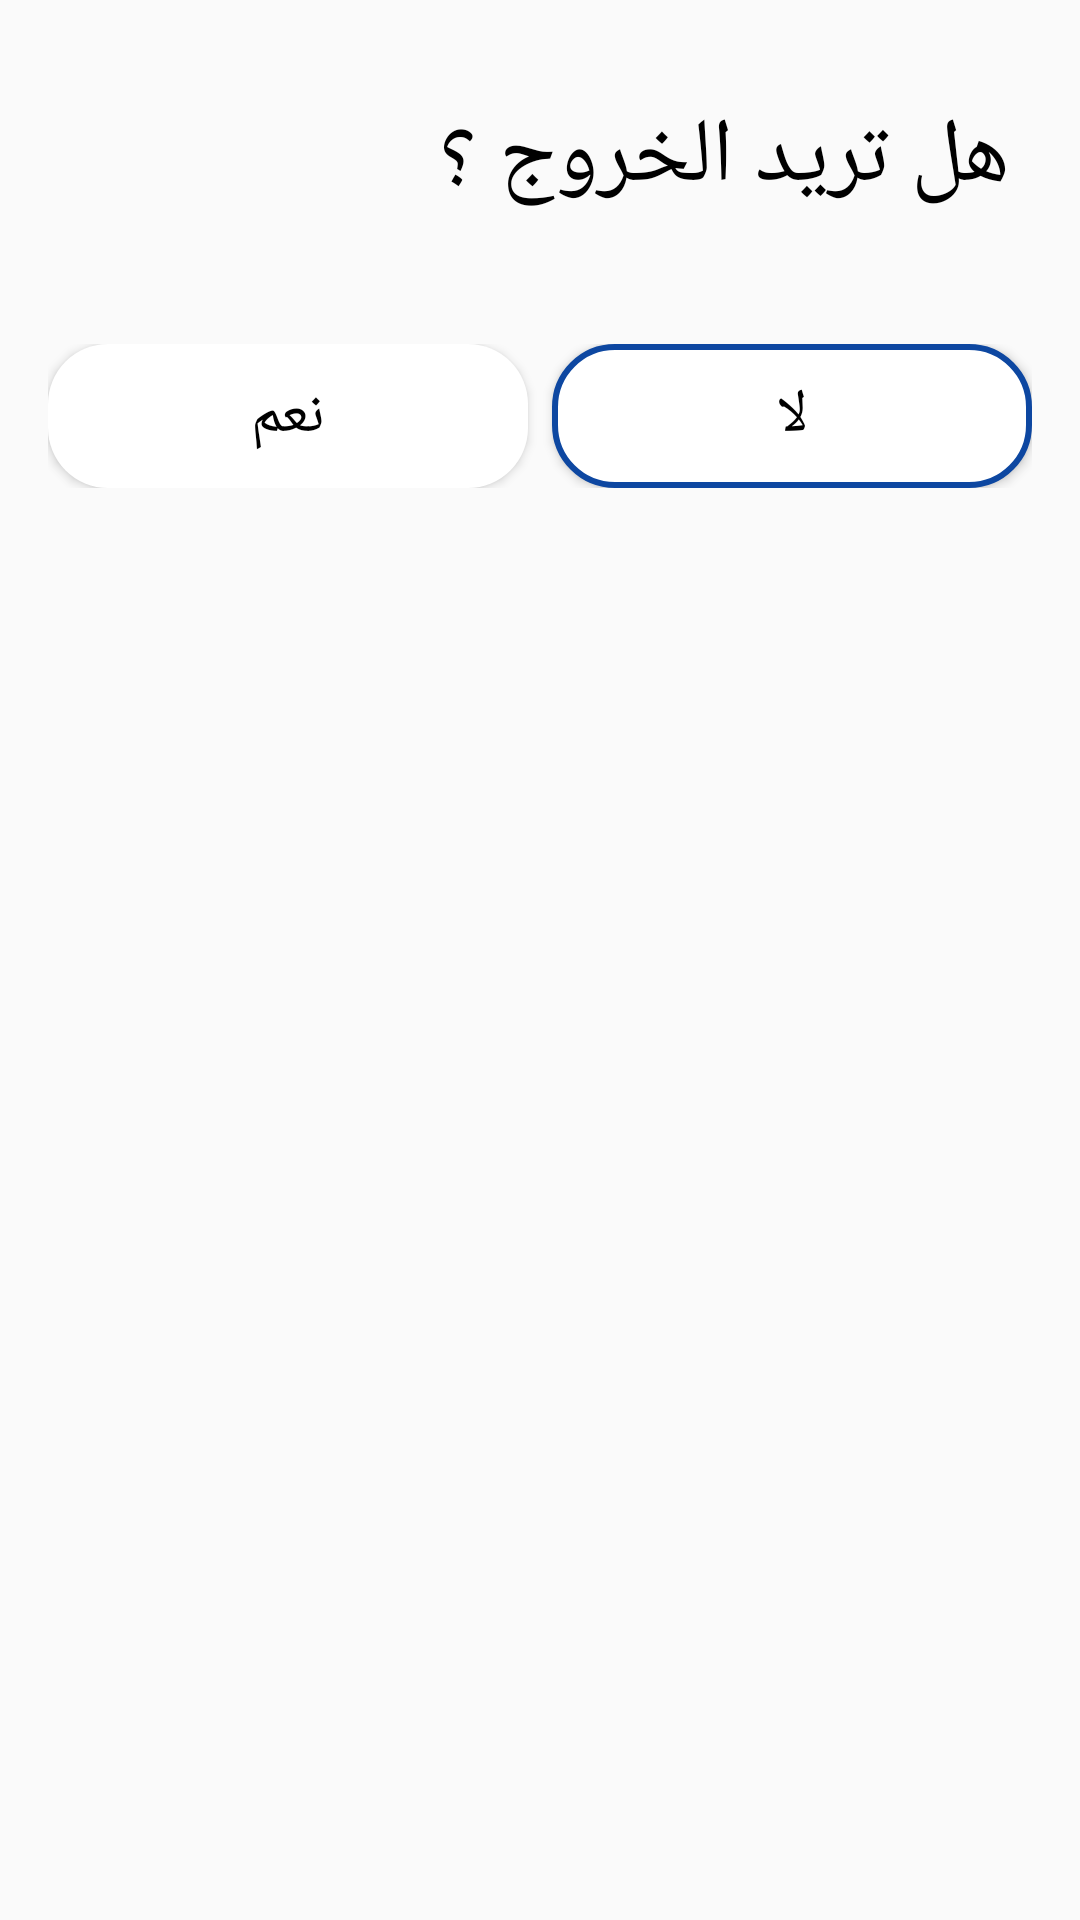

The Android layout XML behind this screen, and the referenced resources:
<!-- AndroidManifest.xml: application theme AppTheme -->
<!-- res/layout/dialogalert.xml -->
<?xml version="1.0" encoding="utf-8"?>
<RelativeLayout
    xmlns:android="http://schemas.android.com/apk/res/android" android:layout_width="match_parent"
    android:layout_height="match_parent">

    <TextView
        android:id="@+id/text_view_alertdialog"
        android:layout_width="match_parent"
        android:layout_height="wrap_content"
        android:layout_marginTop="16dp"
        android:fontFamily="@font/aniq"
        android:padding="16dp"
        android:text=" هل تريد الخروج ؟"
        android:textColor="#000000"
        android:textSize="30sp" />

    <LinearLayout
        android:layout_marginTop="10dp"
        android:padding="16dp"
        android:layout_below="@id/text_view_alertdialog"
        android:layout_width="match_parent"
        android:orientation="horizontal"
        android:layout_height="wrap_content"

        >

        <Button
            android:id="@+id/btn_yes"
            android:layout_marginRight="8dp"
            android:layout_width="0dp"
            android:layout_height="wrap_content"
            android:layout_weight="1"
            android:background="@drawable/button_dialog"
            android:fontFamily="@font/aniq"
            android:text="نعم"
            android:textColor="#000000"
            android:textSize="20dp" />

        <Button
            android:id="@+id/btn_no"
            android:background="@drawable/button_dialog_two"
            android:layout_width="0dp"
            android:layout_height="wrap_content"
            android:layout_weight="1"
            android:fontFamily="@font/aniq"
            android:text="لا"
            android:textColor="#000000"
            android:textSize="20dp" />

    </LinearLayout>
</RelativeLayout>
<!-- resources referenced by this layout -->
<resources>
  <!-- drawable button_dialog (drawable) -->
  <?xml version="1.0" encoding="utf-8"?>
  <shape xmlns:android="http://schemas.android.com/apk/res/android"
      android:shape="rectangle">
      <solid
          android:color="@color/sign_up_color_white"/>
      <corners
          android:radius="20dp"/>
  
  
  </shape>
  <!-- drawable button_dialog_two (drawable) -->
  <?xml version="1.0" encoding="utf-8"?>
  <shape xmlns:android="http://schemas.android.com/apk/res/android"
      android:shape="rectangle">
      <stroke
          android:color="@color/sign_up_color_blue"
          android:width="2dp"
          />
      <solid
          android:color="@color/sign_up_color_white"/>
      <corners
          android:radius="20dp"/>
  
  
  </shape>
  <style name="AppTheme" parent="Theme.AppCompat.Light.NoActionBar">
          
          <item name="colorPrimary">@color/colorPrimary</item>
          <item name="colorPrimaryDark">@color/colorPrimaryDark</item>
          <item name="colorAccent">@color/colorAccent</item>
      </style>
  <color name="sign_up_color_white">#ffffff</color>
  <color name="sign_up_color_blue">#0D47A1</color>
  <color name="colorPrimary">#03A9F4</color>
  <color name="colorPrimaryDark">#01579B</color>
  <color name="colorAccent">#0E2083</color>
</resources>
